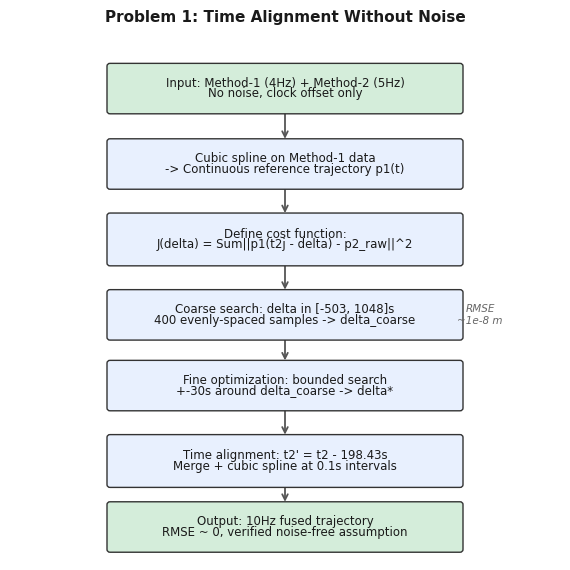
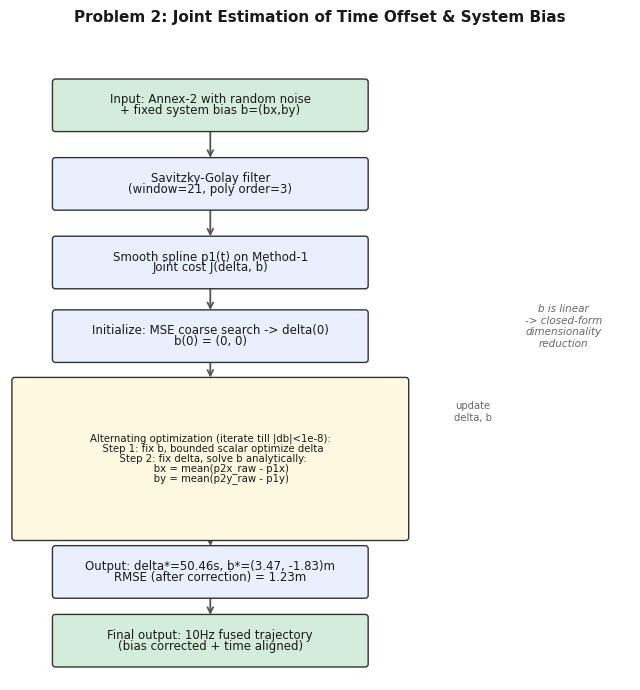
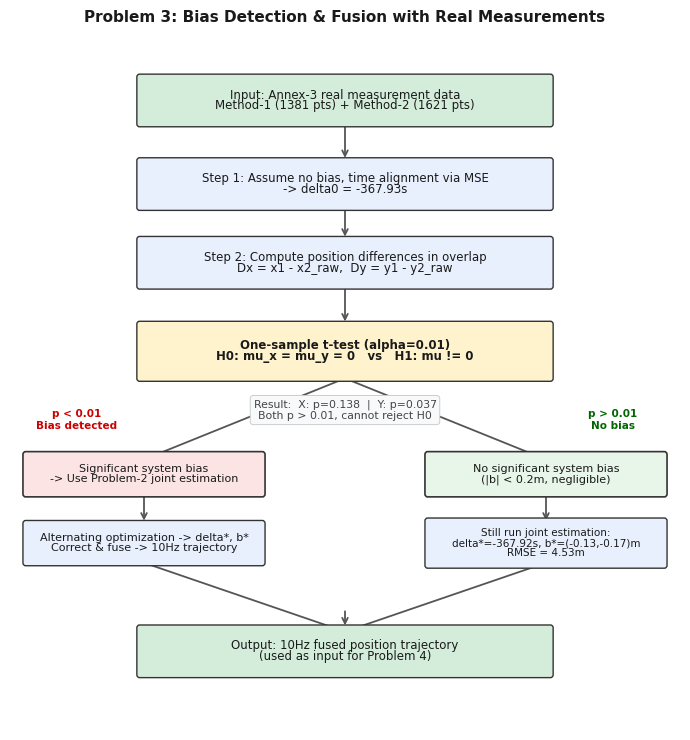
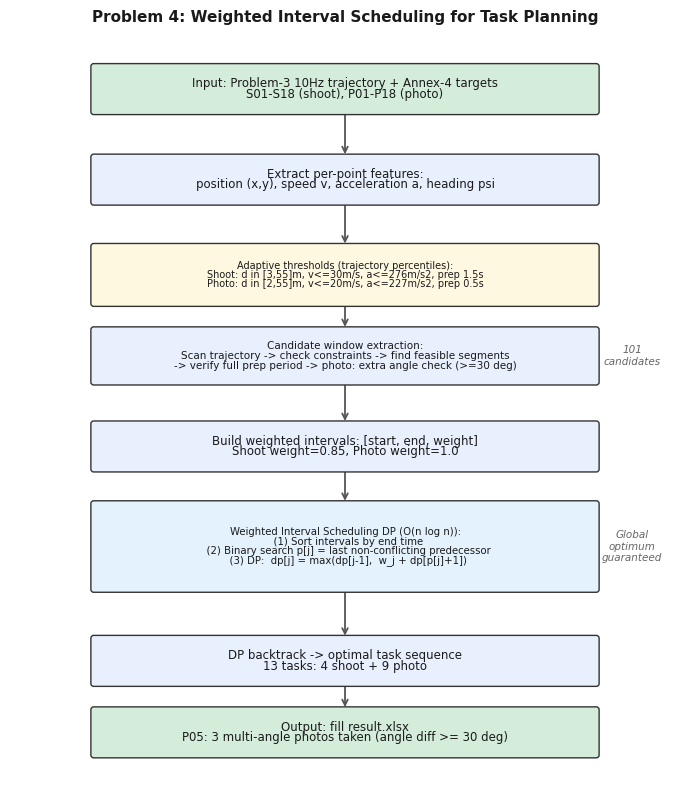

Python code for these plots, in order:
"""
Generate English flowcharts with comfortable single line spacing.
Output: wyf/code/output/flowchart_q1.png ~ q4.png
"""
import matplotlib
matplotlib.use('Agg')
import matplotlib.pyplot as plt
from matplotlib.patches import FancyBboxPatch
import os

plt.rcParams['font.sans-serif'] = ['SimHei', 'Microsoft YaHei', 'DejaVu Sans']
plt.rcParams['axes.unicode_minus'] = False

BOX_STYLE = "round,pad=0.06"
PROCESS_COLOR = "#E8F0FE"
DECISION_COLOR = "#FFF3CD"
IO_COLOR = "#D4EDDA"
LOOP_COLOR = "#FFF8E1"
BOX_EDGE = "#333333"
TEXT_COLOR = "#1a1a1a"
ARROW_COLOR = "#555555"

LINE_SP = 0.026

def draw_box(ax, x, y, w, h, text, color=PROCESS_COLOR, fontsize=8.5,
             bold=False, edge_width=1.0):
    box = FancyBboxPatch((x - w/2, y - h/2), w, h,
                         boxstyle=BOX_STYLE, facecolor=color,
                         edgecolor=BOX_EDGE, linewidth=edge_width, zorder=2)
    ax.add_patch(box)
    weight = 'bold' if bold else 'normal'
    lines = text.split('\n')
    n = len(lines)
    fs = fontsize if n <= 2 else fontsize - 0.5
    for i, line in enumerate(lines):
        yy = y + (n/2 - i - 0.5) * (fontsize * LINE_SP)
        ax.text(x, yy, line, ha='center', va='center', fontsize=fs,
                weight=weight, color=TEXT_COLOR, zorder=3)

def arrow(ax, x1, y1, x2, y2, rad=0):
    ax.annotate('', xy=(x2, y2), xytext=(x1, y1),
                arrowprops=dict(arrowstyle='->', color=ARROW_COLOR, lw=1.3,
                               connectionstyle=f'arc3,rad={rad}'), zorder=1)

def note(ax, x, y, text, fs=7.5, c='#666666'):
    ax.text(x, y, text, fontsize=fs, color=c, ha='center', va='center', style='italic')


def draw_q1():
    fig, ax = plt.subplots(figsize=(5.8, 5.8))
    ax.set_xlim(0, 11)
    ax.set_ylim(0, 11)
    ax.axis('off')
    ax.set_title('Problem 1: Time Alignment Without Noise', fontsize=11,
                 weight='bold', color=TEXT_COLOR, pad=14)

    nodes = [
        (5.5, 10.0, 7.0, 0.95, 'Input: Method-1 (4Hz) + Method-2 (5Hz)\nNo noise, clock offset only', IO_COLOR),
        (5.5, 8.4, 7.0, 0.95, 'Cubic spline on Method-1 data\n-> Continuous reference trajectory p1(t)', PROCESS_COLOR),
        (5.5, 6.8, 7.0, 1.0,  'Define cost function:\nJ(delta) = Sum||p1(t2j - delta) - p2_raw||^2', PROCESS_COLOR),
        (5.5, 5.2, 7.0, 0.95, 'Coarse search: delta in [-503, 1048]s\n400 evenly-spaced samples -> delta_coarse', PROCESS_COLOR),
        (5.5, 3.7, 7.0, 0.95, 'Fine optimization: bounded search\n+-30s around delta_coarse -> delta*', PROCESS_COLOR),
        (5.5, 2.1, 7.0, 1.0,  "Time alignment: t2' = t2 - 198.43s\nMerge + cubic spline at 0.1s intervals", PROCESS_COLOR),
        (5.5, 0.7, 7.0, 0.95, 'Output: 10Hz fused trajectory\nRMSE ~ 0, verified noise-free assumption', IO_COLOR),
    ]

    for x, y, w, h, text, color in nodes:
        draw_box(ax, x, y, w, h, text, color=color)
    for i in range(len(nodes) - 1):
        arrow(ax, 5.5, nodes[i][1] - nodes[i][3]/2, 5.5, nodes[i+1][1] + nodes[i+1][3]/2)

    note(ax, 9.4, 5.2, 'RMSE\n~1e-8 m')
    plt.tight_layout()
    fig.savefig('output/flowchart_q1.png', dpi=250, bbox_inches='tight',
                facecolor='white', edgecolor='none')
    plt.close(fig)
    print("Q1 done")


def draw_q2():
    fig, ax = plt.subplots(figsize=(6.5, 7.0))
    ax.set_xlim(0, 13)
    ax.set_ylim(0, 13)
    ax.axis('off')
    ax.set_title('Problem 2: Joint Estimation of Time Offset & System Bias', fontsize=11,
                 weight='bold', color=TEXT_COLOR, pad=14)

    nodes = [
        (4.2, 11.7, 6.5, 0.95, 'Input: Annex-2 with random noise\n+ fixed system bias b=(bx,by)', IO_COLOR),
        (4.2, 10.1, 6.5, 0.95, 'Savitzky-Golay filter\n(window=21, poly order=3)', PROCESS_COLOR),
        (4.2, 8.5, 6.5, 0.95, 'Smooth spline p1(t) on Method-1\nJoint cost J(delta, b)', PROCESS_COLOR),
        (4.2, 7.0, 6.5, 0.95, 'Initialize: MSE coarse search -> delta(0)\nb(0) = (0, 0)', PROCESS_COLOR),
    ]

    for x, y, w, h, text, color in nodes:
        draw_box(ax, x, y, w, h, text, color=color)
    for i in range(len(nodes) - 1):
        arrow(ax, 4.2, nodes[i][1] - nodes[i][3]/2, 4.2, nodes[i+1][1] + nodes[i+1][3]/2)

    y_loop = 4.5
    draw_box(ax, 4.2, y_loop, 8.2, 3.2,
             'Alternating optimization (iterate till |db|<1e-8):\n'
             '  Step 1: fix b, bounded scalar optimize delta\n'
             '  Step 2: fix delta, solve b analytically:\n'
             '       bx = mean(p2x_raw - p1x)\n'
             '       by = mean(p2y_raw - p1y)',
             color=LOOP_COLOR, fontsize=7.8)
    arrow(ax, 4.2, 7.0 - 0.47, 4.2, y_loop + 1.6)

    ax.annotate('', xy=(8.25, 6.1), xytext=(8.25, 4.8),
                arrowprops=dict(arrowstyle='->', color=ARROW_COLOR, lw=1.2,
                               connectionstyle='arc3,rad=-0.5'), zorder=1)
    ax.text(9.7, 5.45, 'update\ndelta, b', fontsize=7.2, color='#666666', ha='center', va='center')

    draw_box(ax, 4.2, 2.2, 6.5, 0.95,
             'Output: delta*=50.46s, b*=(3.47, -1.83)m\nRMSE (after correction) = 1.23m', PROCESS_COLOR)
    arrow(ax, 4.2, y_loop - 1.6, 4.2, 2.2 + 0.47)

    draw_box(ax, 4.2, 0.8, 6.5, 0.95,
             'Final output: 10Hz fused trajectory\n(bias corrected + time aligned)', IO_COLOR)
    arrow(ax, 4.2, 2.2 - 0.47, 4.2, 0.8 + 0.47)

    note(ax, 11.6, 7.2, 'b is linear\n-> closed-form\ndimensionality\nreduction')
    plt.tight_layout()
    fig.savefig('output/flowchart_q2.png', dpi=250, bbox_inches='tight',
                facecolor='white', edgecolor='none')
    plt.close(fig)
    print("Q2 done")


def draw_q3():
    fig, ax = plt.subplots(figsize=(7.0, 7.5))
    ax.set_xlim(0, 15)
    ax.set_ylim(0, 14)
    ax.axis('off')
    ax.set_title('Problem 3: Bias Detection & Fusion with Real Measurements', fontsize=11,
                 weight='bold', color=TEXT_COLOR, pad=14)

    nodes = [
        (7.5, 12.8, 9.2, 0.95, 'Input: Annex-3 real measurement data\nMethod-1 (1381 pts) + Method-2 (1621 pts)', IO_COLOR),
        (7.5, 11.1, 9.2, 0.95, 'Step 1: Assume no bias, time alignment via MSE\n-> delta0 = -367.93s', PROCESS_COLOR),
        (7.5, 9.5, 9.2, 0.95, 'Step 2: Compute position differences in overlap\nDx = x1 - x2_raw,  Dy = y1 - y2_raw', PROCESS_COLOR),
    ]

    for x, y, w, h, text, color in nodes:
        draw_box(ax, x, y, w, h, text, color=color)
    for i in range(len(nodes) - 1):
        arrow(ax, 7.5, nodes[i][1] - nodes[i][3]/2, 7.5, nodes[i+1][1] + nodes[i+1][3]/2)

    dy = 7.7
    draw_box(ax, 7.5, dy, 9.2, 1.1,
             'One-sample t-test (alpha=0.01)\nH0: mu_x = mu_y = 0   vs   H1: mu != 0',
             color=DECISION_COLOR, fontsize=8.5, bold=True)
    arrow(ax, 7.5, 9.5 - 0.47, 7.5, dy + 0.55)

    ax.text(7.5, 6.5, 'Result:  X: p=0.138  |  Y: p=0.037\nBoth p > 0.01, cannot reject H0',
            fontsize=7.8, color='#444444', ha='center', va='center',
            bbox=dict(boxstyle='round,pad=0.3', facecolor='#F8F9FA',
                      edgecolor='#CCCCCC', linewidth=0.7))

    arrow(ax, 7.5, dy - 0.55, 3.0, 5.5)
    arrow(ax, 7.5, dy - 0.55, 12.0, 5.5)

    ax.text(1.5, 6.3, 'p < 0.01\nBias detected', fontsize=7.5, color='#CC0000',
            ha='center', va='center', weight='bold')
    draw_box(ax, 3.0, 5.2, 5.3, 0.8, 'Significant system bias\n-> Use Problem-2 joint estimation',
             color='#FCE4E4', fontsize=8, edge_width=1.2)
    arrow(ax, 3.0, 5.2 - 0.4, 3.0, 3.8 + 0.4)
    draw_box(ax, 3.0, 3.8, 5.3, 0.8, 'Alternating optimization -> delta*, b*\nCorrect & fuse -> 10Hz trajectory',
             PROCESS_COLOR, fontsize=8)

    ax.text(13.5, 6.3, 'p > 0.01\nNo bias', fontsize=7.5, color='#006600',
            ha='center', va='center', weight='bold')
    draw_box(ax, 12.0, 5.2, 5.3, 0.8, 'No significant system bias\n(|b| < 0.2m, negligible)',
             color='#E8F5E9', fontsize=8, edge_width=1.2)
    arrow(ax, 12.0, 5.2 - 0.4, 12.0, 3.8 + 0.4)
    draw_box(ax, 12.0, 3.8, 5.3, 0.9,
             'Still run joint estimation:\ndelta*=-367.92s, b*=(-0.13,-0.17)m\nRMSE = 4.53m',
             PROCESS_COLOR, fontsize=8)

    arrow(ax, 3.0, 3.8 - 0.4, 7.5, 2.0)
    arrow(ax, 12.0, 3.8 - 0.4, 7.5, 2.0)

    draw_box(ax, 7.5, 1.6, 9.2, 0.95,
             'Output: 10Hz fused position trajectory\n(used as input for Problem 4)', IO_COLOR)
    arrow(ax, 7.5, 2.0 + 0.47, 7.5, 1.6 + 0.47)

    plt.tight_layout()
    fig.savefig('output/flowchart_q3.png', dpi=250, bbox_inches='tight',
                facecolor='white', edgecolor='none')
    plt.close(fig)
    print("Q3 done")


def draw_q4():
    fig, ax = plt.subplots(figsize=(7.0, 8.0))
    ax.set_xlim(0, 14)
    ax.set_ylim(0, 15.5)
    ax.axis('off')
    ax.set_title('Problem 4: Weighted Interval Scheduling for Task Planning', fontsize=11,
                 weight='bold', color=TEXT_COLOR, pad=14)

    nodes_data = [
        (7, 14.5, 10.5, 0.95, 'Input: Problem-3 10Hz trajectory + Annex-4 targets\nS01-S18 (shoot), P01-P18 (photo)', IO_COLOR, 8.5),
        (7, 12.6, 10.5, 0.95, 'Extract per-point features:\nposition (x,y), speed v, acceleration a, heading psi', PROCESS_COLOR, 8.5),
        (7, 10.6, 10.5, 1.2, 'Adaptive thresholds (trajectory percentiles):\nShoot: d in [3,55]m, v<=30m/s, a<=276m/s2, prep 1.5s\nPhoto: d in [2,55]m, v<=20m/s, a<=227m/s2, prep 0.5s',
         '#FFF8E1', 7.5),
        (7, 8.9, 10.5, 1.1, 'Candidate window extraction:\nScan trajectory -> check constraints -> find feasible segments\n-> verify full prep period -> photo: extra angle check (>=30 deg)',
         PROCESS_COLOR, 8),
        (7, 7.0, 10.5, 0.95, 'Build weighted intervals: [start, end, weight]\nShoot weight=0.85, Photo weight=1.0',
         PROCESS_COLOR, 8.5),
    ]

    for n in nodes_data:
        x, y, w, h, text, color = n[:6]
        fs = n[6]
        draw_box(ax, x, y, w, h, text, color=color, fontsize=fs)

    for i in range(len(nodes_data) - 1):
        y1 = nodes_data[i][1] - nodes_data[i][3]/2
        y2 = nodes_data[i+1][1] + nodes_data[i+1][3]/2
        arrow(ax, 7, y1, 7, y2)

    y_dp = 4.9
    draw_box(ax, 7, y_dp, 10.5, 1.8,
             'Weighted Interval Scheduling DP (O(n log n)):\n'
             '  (1) Sort intervals by end time\n'
             '  (2) Binary search p[j] = last non-conflicting predecessor\n'
             '  (3) DP:  dp[j] = max(dp[j-1],  w_j + dp[p[j]+1])',
             color='#E3F2FD', fontsize=7.8)
    arrow(ax, 7, nodes_data[-1][1] - nodes_data[-1][3]/2, 7, y_dp + 0.9)

    y_bt = 2.5
    draw_box(ax, 7, y_bt, 10.5, 0.95,
             'DP backtrack -> optimal task sequence\n13 tasks: 4 shoot + 9 photo',
             PROCESS_COLOR, 8.5)
    arrow(ax, 7, y_dp - 0.9, 7, y_bt + 0.47)

    y_out = 1.0
    draw_box(ax, 7, y_out, 10.5, 0.95,
             'Output: fill result.xlsx\nP05: 3 multi-angle photos taken (angle diff >= 30 deg)',
             IO_COLOR, 8.5)
    arrow(ax, 7, y_bt - 0.47, 7, y_out + 0.47)

    note(ax, 13.0, 8.9, '101\ncandidates')
    note(ax, 13.0, 4.9, 'Global\noptimum\nguaranteed')

    plt.tight_layout()
    fig.savefig('output/flowchart_q4.png', dpi=250, bbox_inches='tight',
                facecolor='white', edgecolor='none')
    plt.close(fig)
    print("Q4 done")


if __name__ == '__main__':
    os.makedirs('output', exist_ok=True)
    draw_q1()
    draw_q2()
    draw_q3()
    draw_q4()
    print("All English flowcharts saved!")
